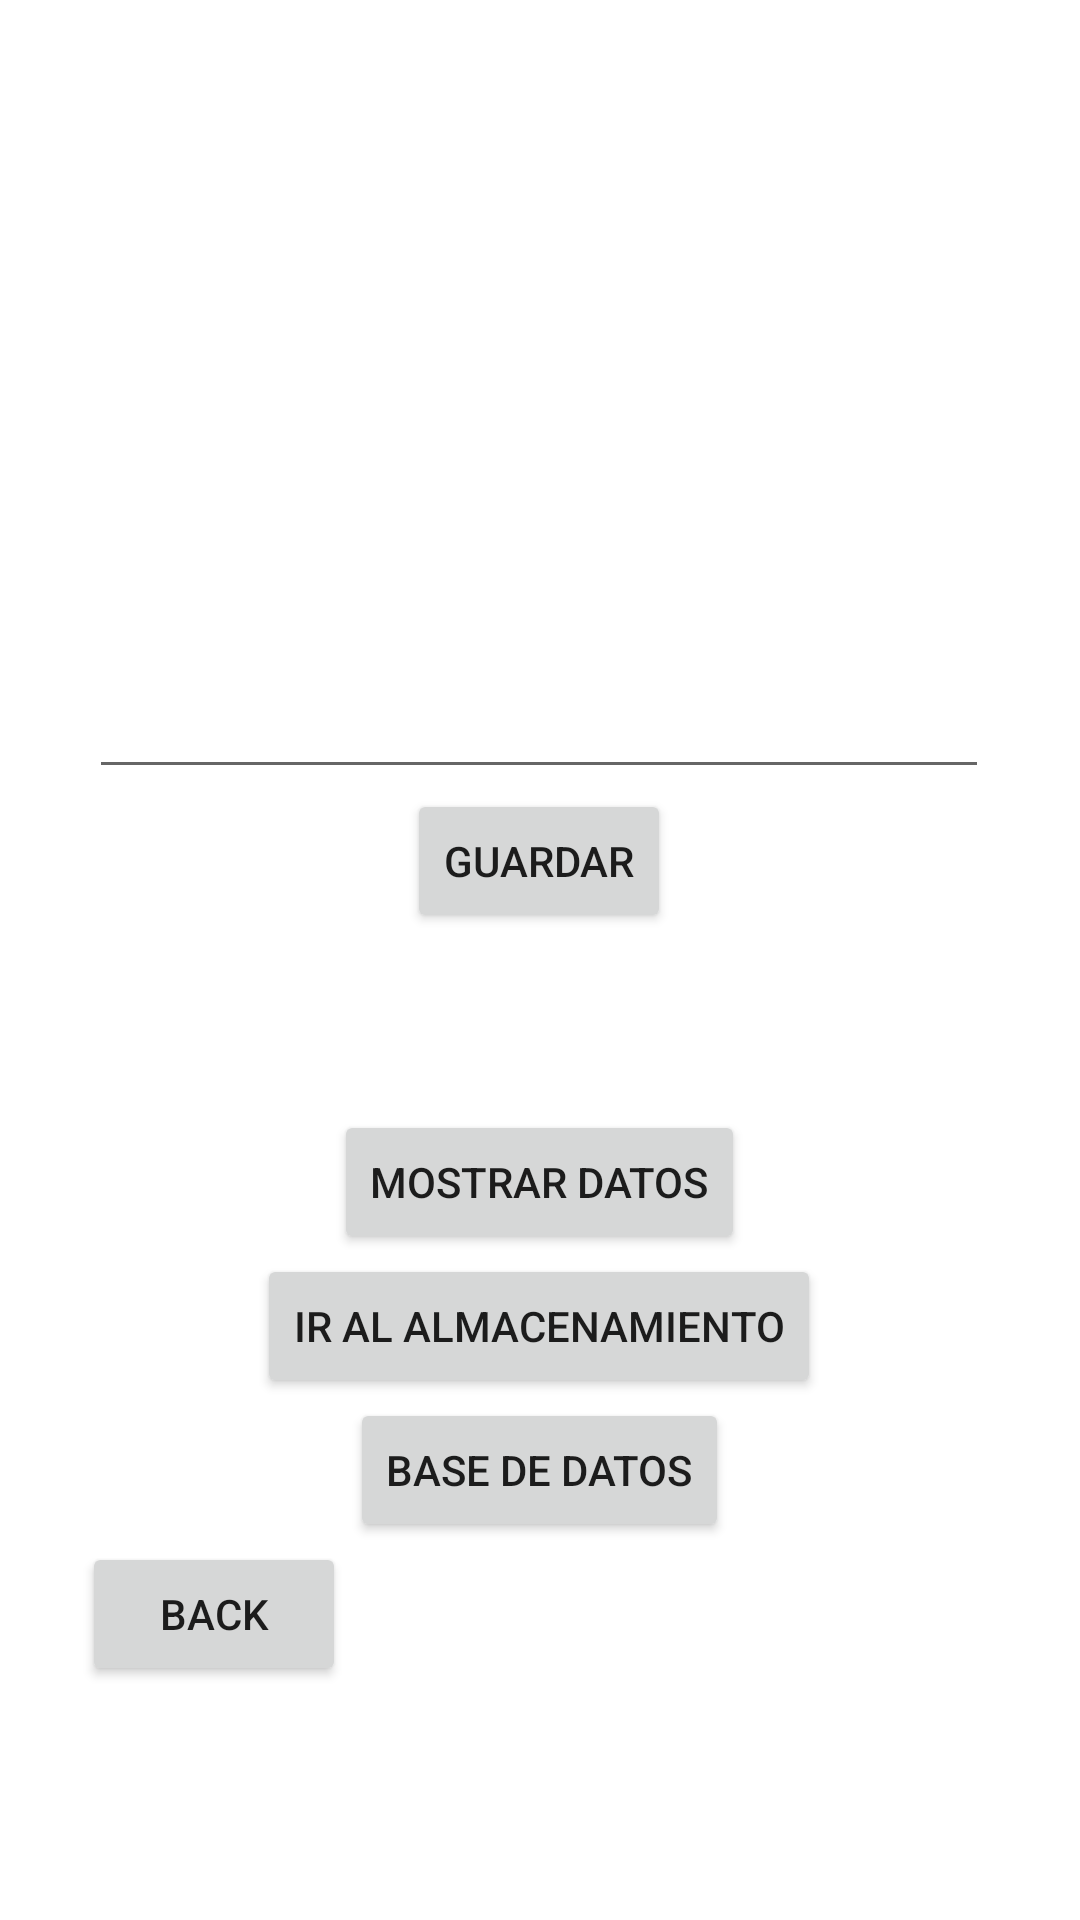

Android layout source for this screen:
<!-- AndroidManifest.xml: application theme Theme.Practica_Almacenamiento -->
<!-- res/layout/activity_main.xml -->
<?xml version="1.0" encoding="utf-8"?>
<RelativeLayout xmlns:android="http://schemas.android.com/apk/res/android"
    xmlns:app="http://schemas.android.com/apk/res-auto"
    xmlns:tools="http://schemas.android.com/tools"
    android:layout_width="match_parent"
    android:layout_height="match_parent"
    android:background="@drawable/datos"
    tools:context=".MainActivity">

    <LinearLayout
        android:layout_width="305dp"
        android:layout_height="587dp"
        android:layout_alignParentTop="true"
        android:layout_centerHorizontal="true"
        android:layout_marginTop="43dp"
        android:orientation="vertical">

        <EditText
            android:id="@+id/captura"
            android:layout_width="300dp"
            android:layout_height="200dp"
            android:layout_gravity="center"
            android:layout_marginTop="20dp" />

        <Button
            android:id="@+id/guardar"
            android:layout_width="wrap_content"
            android:layout_height="wrap_content"
            android:layout_gravity="center"
            android:text="Guardar" />

        <TextView
            android:id="@+id/contenido"
            android:layout_width="wrap_content"
            android:layout_height="wrap_content"
            android:layout_gravity="center"
            android:layout_marginTop="20dp" />

        <Button
            android:id="@+id/leer"
            android:layout_width="wrap_content"
            android:layout_height="wrap_content"
            android:layout_gravity="center"
            android:layout_marginTop="20dp"
            android:text="Mostrar datos" />

        <Button
            android:id="@+id/externo"
            android:layout_width="wrap_content"
            android:layout_height="wrap_content"
            android:layout_gravity="center"
            android:text="Ir al almacenamiento" />

        <Button
            android:id="@+id/bases"
            android:layout_width="wrap_content"
            android:layout_height="wrap_content"
            android:layout_gravity="center"
            android:text="Base de datos" />

        <Button
            android:id="@+id/atras"
            android:layout_width="wrap_content"
            android:layout_height="wrap_content"
            android:text="Back" />
    </LinearLayout>

</RelativeLayout>
<!-- resources referenced by this layout -->
<resources>
  <style name="Theme.Practica_Almacenamiento" parent="Theme.MaterialComponents.DayNight.DarkActionBar">
          
          <item name="colorPrimary">@color/purple_500</item>
          <item name="colorPrimaryVariant">@color/purple_700</item>
          <item name="colorOnPrimary">@color/white</item>
          
          <item name="colorSecondary">@color/teal_200</item>
          <item name="colorSecondaryVariant">@color/teal_700</item>
          <item name="colorOnSecondary">@color/black</item>
          
          <item name="android:statusBarColor" tools:targetApi="l">?attr/colorPrimaryVariant</item>
          
      </style>
  <!-- not gathered from this repository: default colours our renderer supplied (Android Studio template values) -->
  <color name="purple_500">#FF6200EE</color>
  <color name="purple_700">#FF3700B3</color>
  <color name="teal_200">#FF03DAC5</color>
  <color name="teal_700">#FF018786</color>
  <color name="black">#FF000000</color>
  <color name="white">#FFFFFFFF</color>
</resources>
